Photos from the image-classification dataset "dataset_processed" in the GitHub repository kenah19/ImageProcessingPCB. Its 6 classes are: missing hole, mouse bite, open circuit, short, spur, spurious copper.

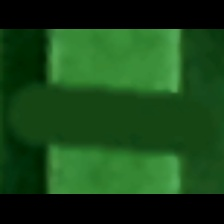
Label: open circuit

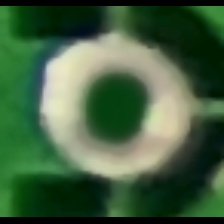
Label: missing hole

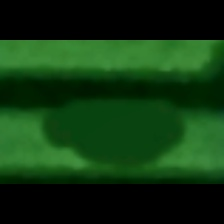
Label: mouse bite

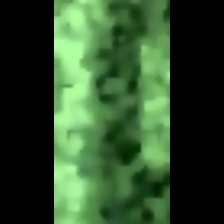
Label: spurious copper

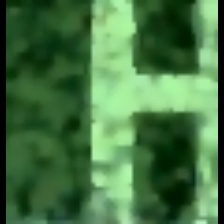
Label: short

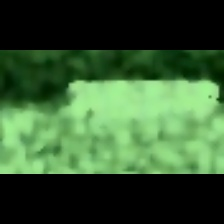
Label: spur
